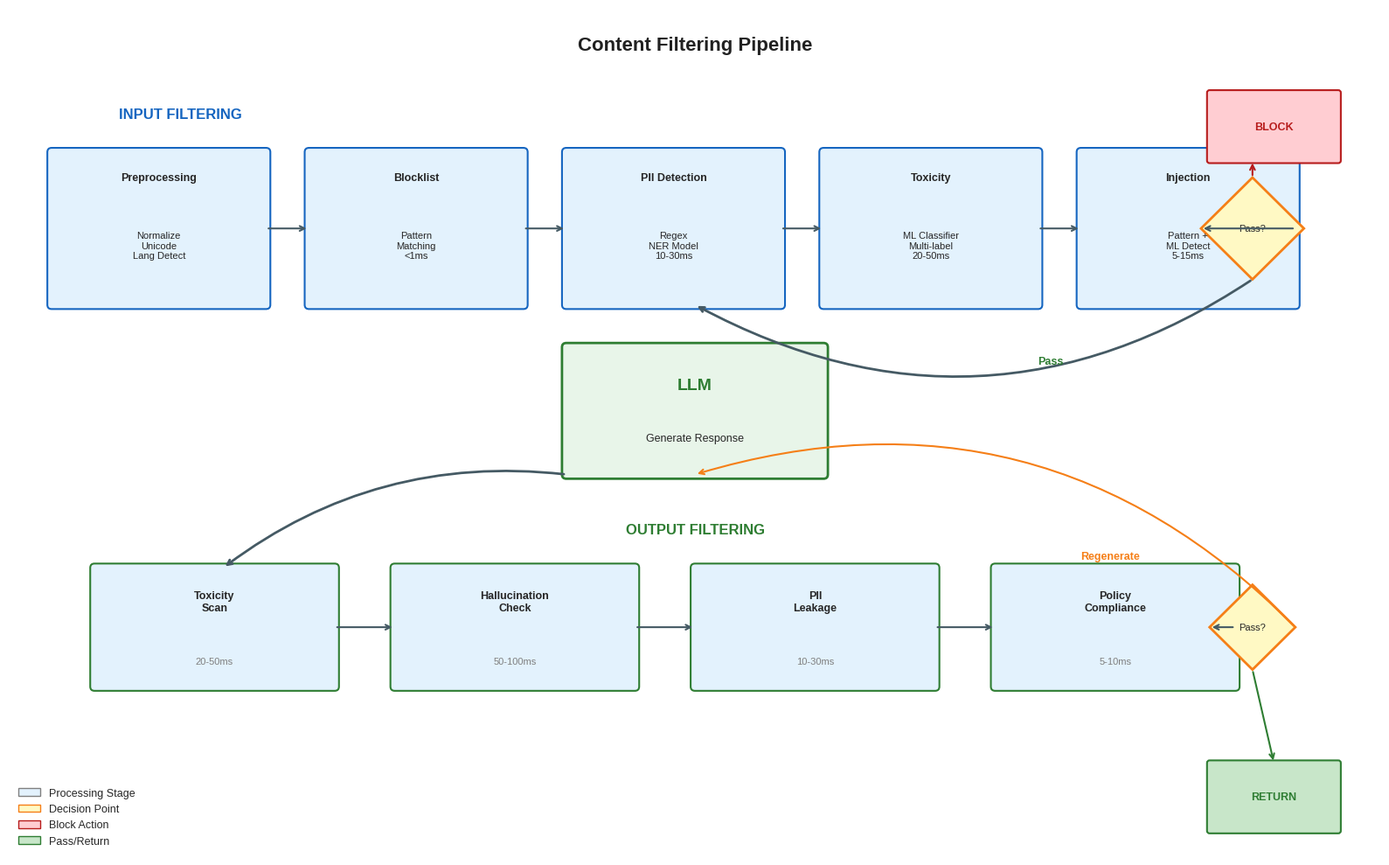

The script that saved this image: (Note: this script raises an exception after producing the figure.)
"""
Content Filter Flow Visualization

This script creates a visualization of the content filtering pipeline
for LLM safety systems.

Output: ../images/safety/content_filter_flow.png
"""

import matplotlib.pyplot as plt
import matplotlib.patches as mpatches
from matplotlib.patches import FancyBboxPatch, Rectangle, Circle
import numpy as np

# Set style
plt.style.use('seaborn-v0_8-whitegrid')
plt.rcParams['font.family'] = 'sans-serif'
plt.rcParams['font.size'] = 10


def create_content_filter_flow():
    """Create content filtering pipeline diagram."""
    fig, ax = plt.subplots(1, 1, figsize=(16, 10))
    ax.set_xlim(0, 16)
    ax.set_ylim(0, 10)
    ax.axis('off')

    # Color palette
    colors = {
        'stage': '#E3F2FD',       # Light blue
        'decision': '#FFF9C4',    # Light yellow
        'block': '#FFCDD2',       # Light red
        'pass': '#C8E6C9',        # Light green
        'arrow': '#455A64',       # Dark gray
        'text': '#212121'         # Near black
    }

    # Title
    ax.text(8, 9.5, 'Content Filtering Pipeline',
            fontsize=16, fontweight='bold', ha='center', color=colors['text'])

    # === INPUT PIPELINE (Top) ===
    ax.text(2, 8.7, 'INPUT FILTERING', fontsize=12, fontweight='bold',
            ha='center', color='#1565C0')

    # Stage boxes for input
    input_stages = [
        ('Preprocessing', 'Normalize\nUnicode\nLang Detect'),
        ('Blocklist', 'Pattern\nMatching\n<1ms'),
        ('PII Detection', 'Regex\nNER Model\n10-30ms'),
        ('Toxicity', 'ML Classifier\nMulti-label\n20-50ms'),
        ('Injection', 'Pattern +\nML Detect\n5-15ms')
    ]

    x_start = 0.5
    box_width = 2.5
    box_height = 1.8

    for i, (name, details) in enumerate(input_stages):
        x = x_start + i * 3
        box = FancyBboxPatch((x, 6.5), box_width, box_height,
                              boxstyle="round,pad=0.05",
                              facecolor=colors['stage'],
                              edgecolor='#1565C0', linewidth=1.5)
        ax.add_patch(box)
        ax.text(x + box_width/2, 8.0, name, fontsize=9, fontweight='bold',
                ha='center', va='center')
        ax.text(x + box_width/2, 7.2, details, fontsize=8,
                ha='center', va='center')

        # Arrows between stages
        if i < len(input_stages) - 1:
            ax.annotate('', xy=(x + box_width + 0.5, 7.4),
                        xytext=(x + box_width, 7.4),
                        arrowprops=dict(arrowstyle='->', color=colors['arrow'], lw=1.5))

    # Decision diamond for input
    decision_x, decision_y = 14.5, 7.4
    diamond = plt.Polygon([(decision_x, decision_y + 0.6),
                           (decision_x + 0.6, decision_y),
                           (decision_x, decision_y - 0.6),
                           (decision_x - 0.6, decision_y)],
                          facecolor=colors['decision'], edgecolor='#F57F17', linewidth=2)
    ax.add_patch(diamond)
    ax.text(decision_x, decision_y, 'Pass?', fontsize=8, ha='center', va='center')

    # Arrow to decision
    ax.annotate('', xy=(decision_x - 0.6, decision_y),
                xytext=(x_start + len(input_stages) * 3 - 0.5, 7.4),
                arrowprops=dict(arrowstyle='->', color=colors['arrow'], lw=1.5))

    # Block path
    block_box = FancyBboxPatch((14, 8.2), 1.5, 0.8,
                                boxstyle="round,pad=0.03",
                                facecolor=colors['block'],
                                edgecolor='#B71C1C', linewidth=1.5)
    ax.add_patch(block_box)
    ax.text(14.75, 8.6, 'BLOCK', fontsize=9, fontweight='bold',
            ha='center', va='center', color='#B71C1C')
    ax.annotate('', xy=(14.5, 8.2), xytext=(decision_x, decision_y + 0.6),
                arrowprops=dict(arrowstyle='->', color='#B71C1C', lw=1.5))

    # === LLM PROCESSING (Middle) ===
    llm_box = FancyBboxPatch((6.5, 4.5), 3, 1.5,
                              boxstyle="round,pad=0.05",
                              facecolor='#E8F5E9',
                              edgecolor='#2E7D32', linewidth=2)
    ax.add_patch(llm_box)
    ax.text(8, 5.5, 'LLM', fontsize=14, fontweight='bold', ha='center', color='#2E7D32')
    ax.text(8, 4.9, 'Generate Response', fontsize=9, ha='center')

    # Arrow from input to LLM
    ax.annotate('', xy=(8, 6.5), xytext=(decision_x, decision_y - 0.6),
                arrowprops=dict(arrowstyle='->', color=colors['arrow'], lw=2,
                               connectionstyle='arc3,rad=-0.3'))
    ax.text(12, 5.8, 'Pass', fontsize=9, color='#2E7D32', fontweight='bold')

    # === OUTPUT PIPELINE (Bottom) ===
    ax.text(8, 3.8, 'OUTPUT FILTERING', fontsize=12, fontweight='bold',
            ha='center', color='#2E7D32')

    output_stages = [
        ('Toxicity\nScan', '20-50ms'),
        ('Hallucination\nCheck', '50-100ms'),
        ('PII\nLeakage', '10-30ms'),
        ('Policy\nCompliance', '5-10ms')
    ]

    y_output = 2
    out_box_width = 2.8
    out_box_height = 1.4

    for i, (name, latency) in enumerate(output_stages):
        x = 1 + i * 3.5
        box = FancyBboxPatch((x, y_output), out_box_width, out_box_height,
                              boxstyle="round,pad=0.05",
                              facecolor=colors['stage'],
                              edgecolor='#2E7D32', linewidth=1.5)
        ax.add_patch(box)
        ax.text(x + out_box_width/2, y_output + 1.0, name, fontsize=9,
                fontweight='bold', ha='center', va='center')
        ax.text(x + out_box_width/2, y_output + 0.3, latency, fontsize=8,
                ha='center', va='center', color='gray')

        # Arrows between stages
        if i < len(output_stages) - 1:
            ax.annotate('', xy=(x + out_box_width + 0.7, y_output + 0.7),
                        xytext=(x + out_box_width, y_output + 0.7),
                        arrowprops=dict(arrowstyle='->', color=colors['arrow'], lw=1.5))

    # Arrow from LLM to output pipeline
    ax.annotate('', xy=(2.5, y_output + out_box_height),
                xytext=(6.5, 4.5),
                arrowprops=dict(arrowstyle='->', color=colors['arrow'], lw=2,
                               connectionstyle='arc3,rad=0.2'))

    # Output decision
    out_decision_x = 14.5
    out_decision_y = y_output + 0.7
    diamond2 = plt.Polygon([(out_decision_x, out_decision_y + 0.5),
                            (out_decision_x + 0.5, out_decision_y),
                            (out_decision_x, out_decision_y - 0.5),
                            (out_decision_x - 0.5, out_decision_y)],
                           facecolor=colors['decision'], edgecolor='#F57F17', linewidth=2)
    ax.add_patch(diamond2)
    ax.text(out_decision_x, out_decision_y, 'Pass?', fontsize=8, ha='center', va='center')

    # Arrow to output decision
    ax.annotate('', xy=(out_decision_x - 0.5, out_decision_y),
                xytext=(1 + len(output_stages) * 3.5 - 0.7, y_output + 0.7),
                arrowprops=dict(arrowstyle='->', color=colors['arrow'], lw=1.5))

    # Success path
    success_box = FancyBboxPatch((14, 0.3), 1.5, 0.8,
                                  boxstyle="round,pad=0.03",
                                  facecolor=colors['pass'],
                                  edgecolor='#2E7D32', linewidth=1.5)
    ax.add_patch(success_box)
    ax.text(14.75, 0.7, 'RETURN', fontsize=9, fontweight='bold',
            ha='center', va='center', color='#2E7D32')
    ax.annotate('', xy=(14.75, 1.1), xytext=(out_decision_x, out_decision_y - 0.5),
                arrowprops=dict(arrowstyle='->', color='#2E7D32', lw=1.5))

    # Regenerate path
    ax.annotate('', xy=(8, 4.5), xytext=(out_decision_x + 0.5, out_decision_y),
                arrowprops=dict(arrowstyle='->', color='#F57F17', lw=1.5,
                               connectionstyle='arc3,rad=0.3'))
    ax.text(12.5, 3.5, 'Regenerate', fontsize=9, color='#F57F17', fontweight='bold')

    # Legend
    legend_elements = [
        mpatches.Patch(facecolor=colors['stage'], edgecolor='gray', label='Processing Stage'),
        mpatches.Patch(facecolor=colors['decision'], edgecolor='#F57F17', label='Decision Point'),
        mpatches.Patch(facecolor=colors['block'], edgecolor='#B71C1C', label='Block Action'),
        mpatches.Patch(facecolor=colors['pass'], edgecolor='#2E7D32', label='Pass/Return'),
    ]
    ax.legend(handles=legend_elements, loc='lower left', fontsize=9)

    plt.tight_layout()
    return fig


def main():
    """Generate and save the visualization."""
    fig = create_content_filter_flow()

    # Save to output directory
    output_path = '/Users/abhinaavramesh/Desktop/GoogleSDE_InterviewPrep/docs/genai/assets/images/safety/content_filter_flow.png'
    fig.savefig(output_path, dpi=150, bbox_inches='tight',
                facecolor='white', edgecolor='none')
    print(f"Saved: {output_path}")

    plt.close(fig)


if __name__ == "__main__":
    main()
